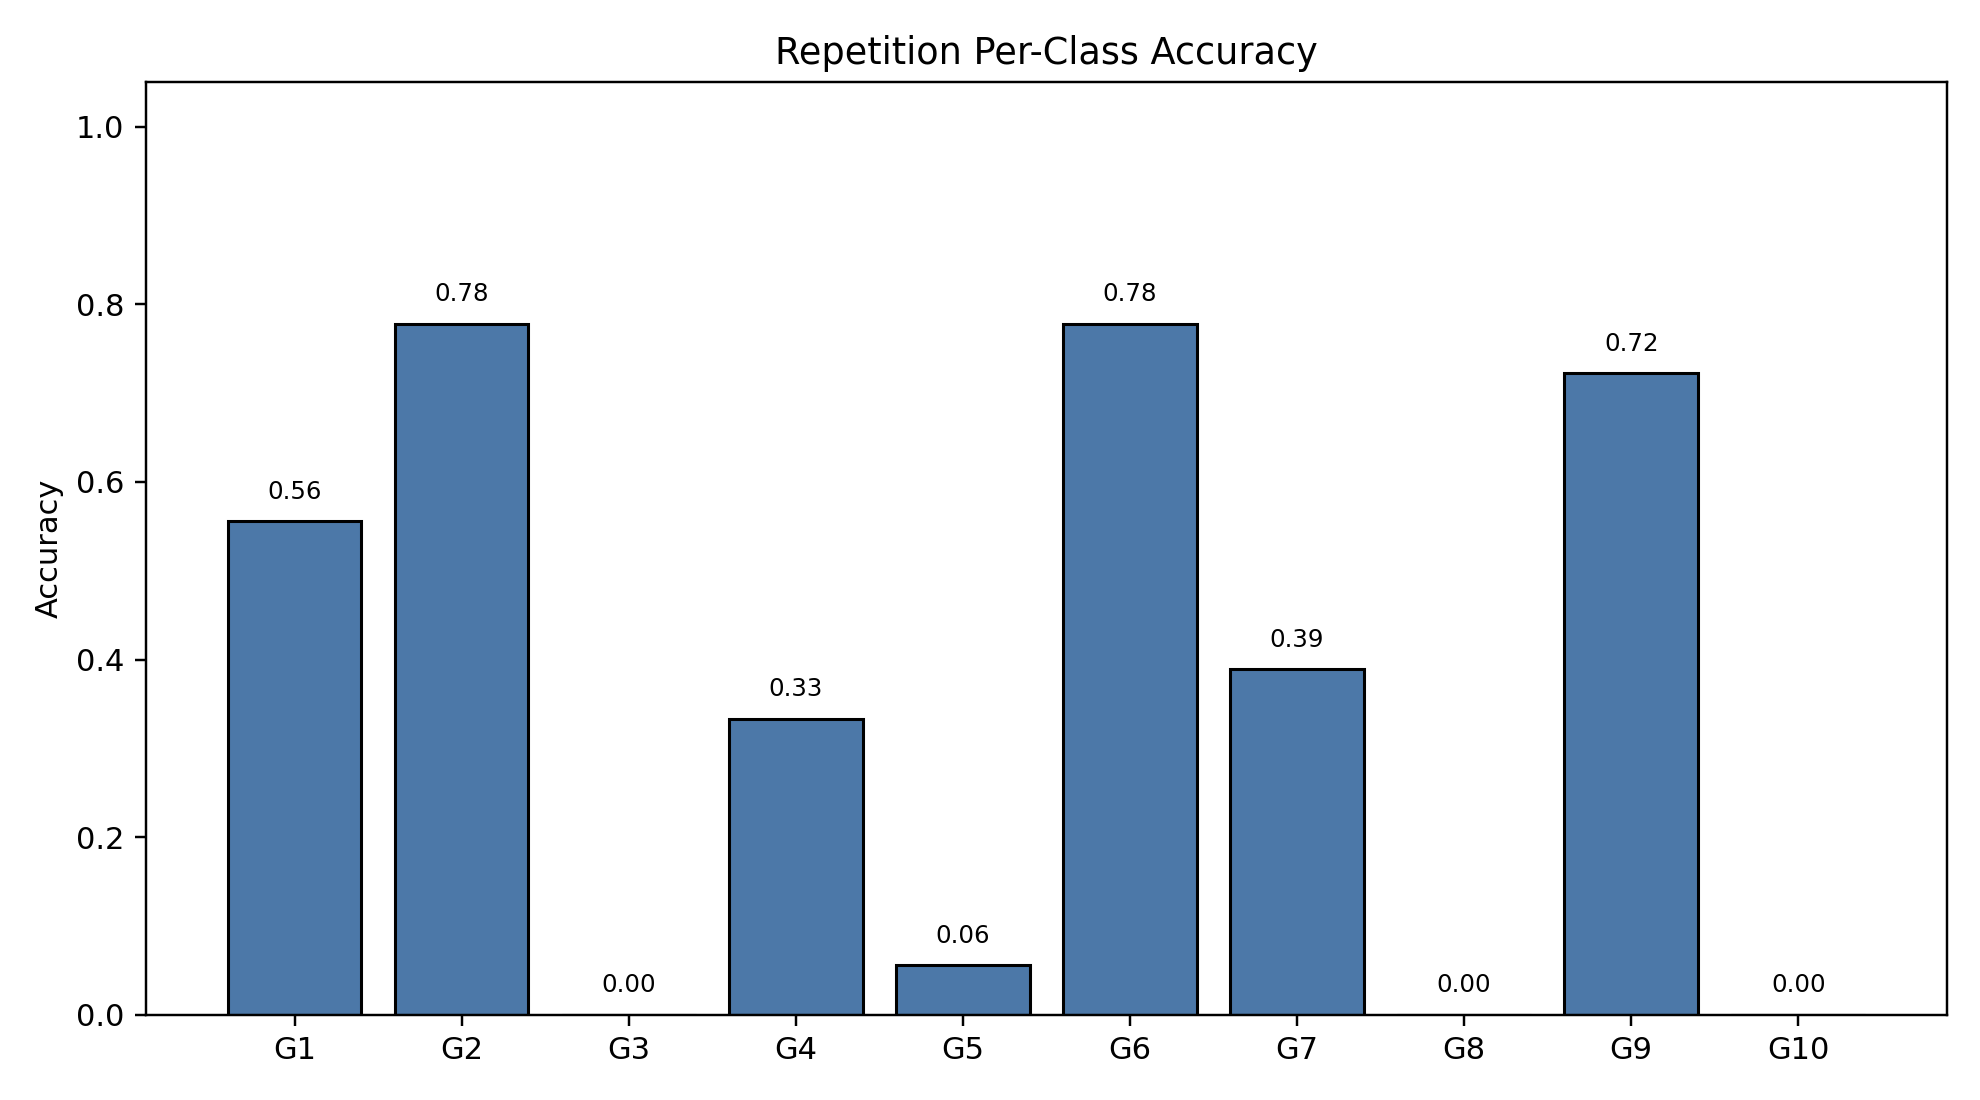

Source data for this figure (header and first rows):
class_index, gesture_id, support, correct, accuracy
0, 1, 18, 10, 0.5556
1, 2, 18, 14, 0.7778
2, 3, 18, 0, 0.0
3, 4, 18, 6, 0.3333
4, 5, 18, 1, 0.05556
5, 6, 18, 14, 0.7778
6, 7, 18, 7, 0.3889
7, 8, 18, 0, 0.0
8, 9, 18, 13, 0.7222
9, 10, 18, 0, 0.0
